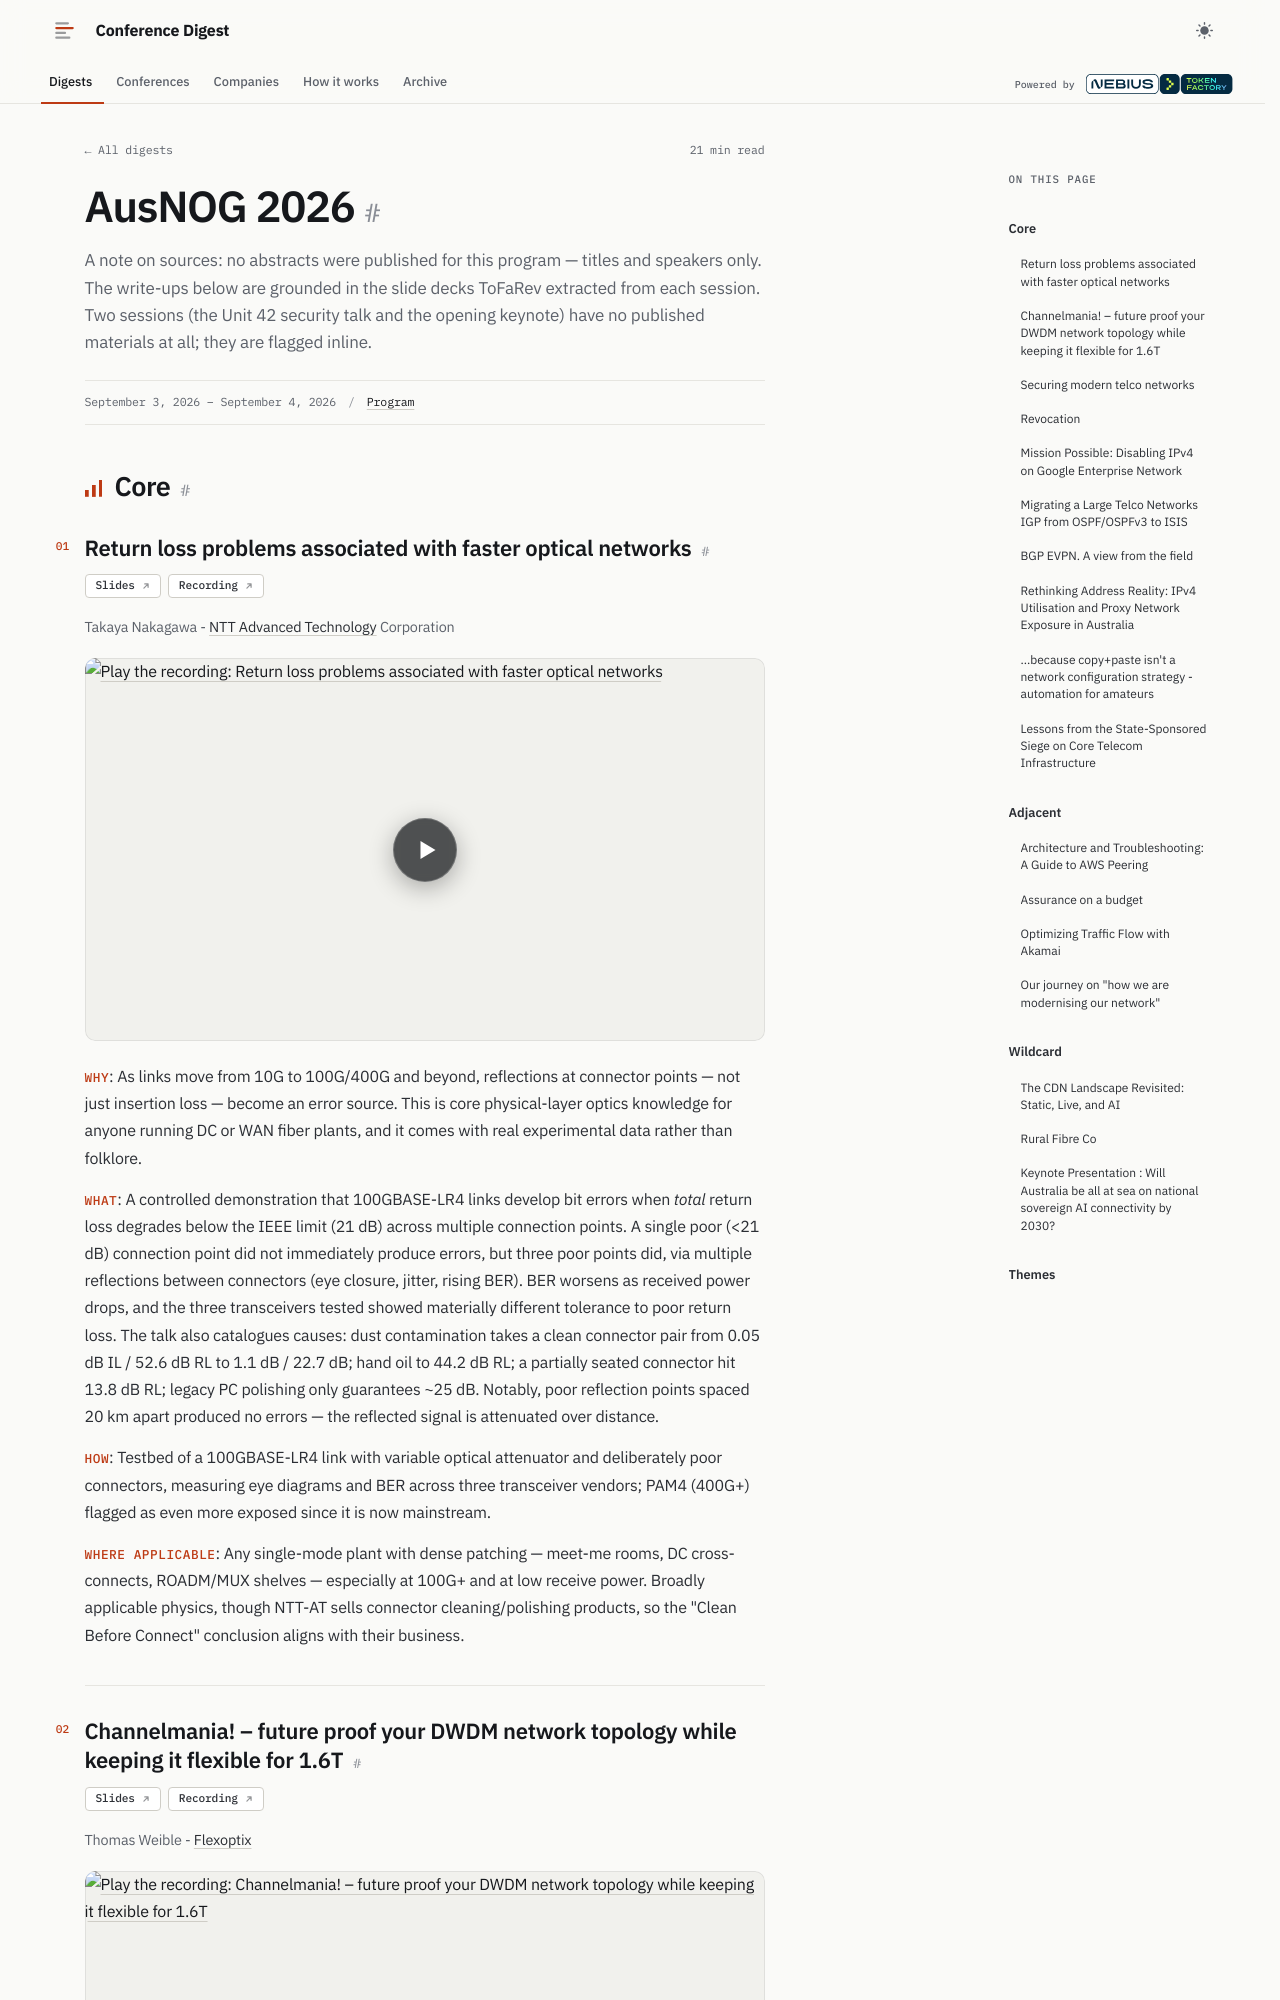

repository: hellt/conference-digest · page: ausnog-2026/index.html · generator: mkdocs

<!--
conference: AusNOG 2026
type: operator
source_url: https://www.ausnog.net/events/ausnog-2026/program
generated: 2026-11-02
registry_key: ausnog-2026
written_by: ToFaRev (zai-org/GLM-5.3)
-->

# AusNOG 2026

A note on sources: no abstracts were published for this program — titles and speakers only. The write-ups below are grounded in the slide decks ToFaRev extracted from each session. Two sessions (the Unit 42 security talk and the opening keynote) have no published materials at all; they are flagged inline.

## Core

### Return loss problems associated with faster optical networks

**Links:** [Slides](https://www.ausnog.net/sites/default/files/ausnog-2026/presentations/TakayaNakagawa-NTT.pdf) · [Recording](https://www.youtube.com/watch?v=QZF0pWCU45I)

Takaya Nakagawa - NTT Advanced Technology Corporation

- **Why**: As links move from 10G to 100G/400G and beyond, reflections at connector points — not just insertion loss — become an error source. This is core physical-layer optics knowledge for anyone running DC or WAN fiber plants, and it comes with real experimental data rather than folklore.
- **What**: A controlled demonstration that 100GBASE-LR4 links develop bit errors when *total* return loss degrades below the IEEE limit (21 dB) across multiple connection points. A single poor (<21 dB) connection point did not immediately produce errors, but three poor points did, via multiple reflections between connectors (eye closure, jitter, rising BER). BER worsens as received power drops, and the three transceivers tested showed materially different tolerance to poor return loss. The talk also catalogues causes: dust contamination takes a clean connector pair from 0.05 dB IL / 52.6 dB RL to 1.1 dB / 22.7 dB; hand oil to 44.2 dB RL; a partially seated connector hit 13.8 dB RL; legacy PC polishing only guarantees ~25 dB. Notably, poor reflection points spaced 20 km apart produced no errors — the reflected signal is attenuated over distance.
- **How**: Testbed of a 100GBASE-LR4 link with variable optical attenuator and deliberately poor connectors, measuring eye diagrams and BER across three transceiver vendors; PAM4 (400G+) flagged as even more exposed since it is now mainstream.
- **Where applicable**: Any single-mode plant with dense patching — meet-me rooms, DC cross-connects, ROADM/MUX shelves — especially at 100G+ and at low receive power. Broadly applicable physics, though NTT-AT sells connector cleaning/polishing products, so the "Clean Before Connect" conclusion aligns with their business.
